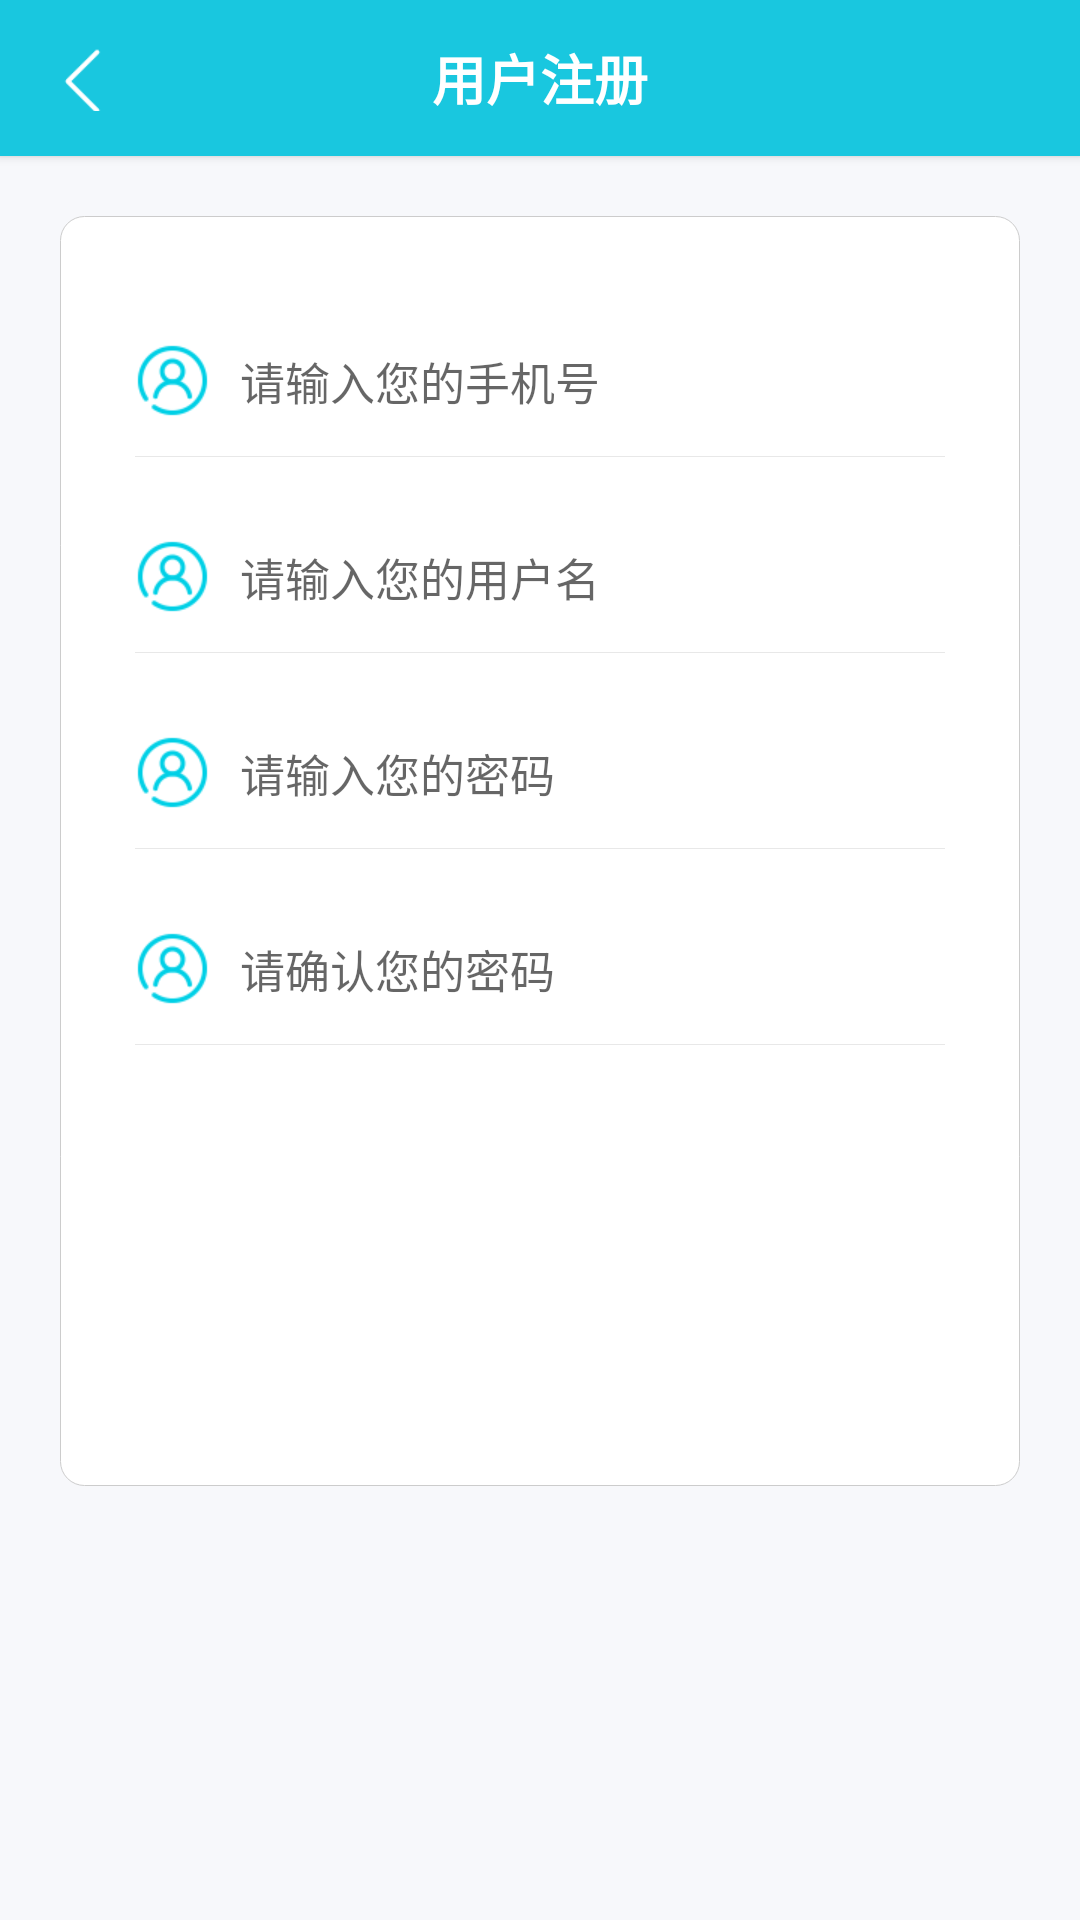

Android layout source for this screen:
<!-- AndroidManifest.xml: application theme AppTheme -->
<!-- res/layout/activity_register.xml -->
<?xml version="1.0" encoding="utf-8"?>
<layout xmlns:android="http://schemas.android.com/apk/res/android"
    xmlns:tools="http://schemas.android.com/tools"
    xmlns:app="http://schemas.android.com/apk/res-auto"
    android:fitsSystemWindows="true">

    <data>
        <variable
            name="activity"
            type="com.example.android_demo.ui.activity.RegisterActivity" />
    </data>

    <androidx.constraintlayout.widget.ConstraintLayout
        android:layout_width="match_parent"
        android:layout_height="match_parent"
        android:background="@color/main_bg_color"
        tools:context=".ui.activity.MainActivity">

        <LinearLayout
            android:layout_width="match_parent"
            android:layout_height="match_parent"
            app:layout_constraintLeft_toLeftOf="parent"
            app:layout_constraintRight_toRightOf="parent"
            app:layout_constraintTop_toTopOf="parent"
            app:layout_constraintBottom_toBottomOf="parent"
            android:orientation="vertical">


            <androidx.cardview.widget.CardView
                android:layout_width="match_parent"
                android:layout_height="wrap_content"
                app:layout_constraintTop_toTopOf="parent"
                app:cardBackgroundColor="@color/blue"
                app:cardCornerRadius="0dp"
                app:cardElevation="2dp"
                app:cardMaxElevation="0dp">

                <RelativeLayout
                    android:layout_width="match_parent"
                    android:layout_height="52dp">

                    <LinearLayout
                        android:id="@+id/lly_back"
                        android:layout_width="wrap_content"
                        android:layout_height="match_parent"
                        android:onClick="@{()->activity.finish()}"
                        android:orientation="horizontal"
                        android:padding="15dp">

                        <ImageView
                            android:layout_width="25dp"
                            android:layout_height="25dp"
                            android:src="@mipmap/img_return_withe" />
                    </LinearLayout>

                    <TextView
                        android:id="@+id/tv_title"
                        android:layout_width="wrap_content"
                        android:layout_height="wrap_content"
                        android:layout_centerHorizontal="true"
                        android:layout_centerVertical="true"
                        android:text="用户注册"
                        android:textColor="@color/white"
                        android:textSize="18sp"
                        android:textStyle="bold" />

                </RelativeLayout>
            </androidx.cardview.widget.CardView>

            <LinearLayout
                android:layout_width="match_parent"
                android:layout_height="wrap_content"
                android:orientation="vertical"
                android:background="@drawable/border_hui_cont_white"
                android:gravity="center_horizontal"
                android:padding="15dp"
                android:layout_margin="20dp">

                <EditText
                    android:id="@+id/edit_phone"
                    android:layout_width="match_parent"
                    android:layout_height="50dp"
                    android:layout_marginTop="15dp"
                    android:layout_marginLeft="10dp"
                    android:layout_marginRight="10dp"
                    android:drawableLeft="@mipmap/login_icon1"
                    android:drawablePadding="10dp"
                    android:textColor="@color/dark_text"
                    android:inputType="phone"
                    android:textSize="15sp"
                    android:background="@null"
                    android:hint="请输入您的手机号"/>

                <View
                    android:layout_width="match_parent"
                    android:layout_height="1px"
                    android:layout_marginLeft="10dp"
                    android:layout_marginRight="10dp"
                    android:background="@color/e8e8e8"/>

                <EditText
                    android:id="@+id/edit_name"
                    android:layout_width="match_parent"
                    android:layout_height="50dp"
                    android:layout_marginTop="15dp"
                    android:layout_marginLeft="10dp"
                    android:layout_marginRight="10dp"
                    android:drawableLeft="@mipmap/login_icon1"
                    android:drawablePadding="10dp"
                    android:textColor="@color/dark_text"
                    android:inputType="text"
                    android:textSize="15sp"
                    android:background="@null"
                    android:hint="请输入您的用户名"/>

                <View
                    android:layout_width="match_parent"
                    android:layout_height="1px"
                    android:layout_marginLeft="10dp"
                    android:layout_marginRight="10dp"
                    android:background="@color/e8e8e8"/>

                <EditText
                    android:id="@+id/edit_password"
                    android:layout_width="match_parent"
                    android:layout_height="50dp"
                    android:layout_marginTop="15dp"
                    android:layout_marginLeft="10dp"
                    android:layout_marginRight="10dp"
                    android:drawableLeft="@mipmap/login_icon1"
                    android:drawablePadding="10dp"
                    android:textColor="@color/dark_text"
                    android:inputType="textVisiblePassword"
                    android:textSize="15sp"
                    android:background="@null"
                    android:hint="请输入您的密码"/>

                <View
                    android:layout_width="match_parent"
                    android:layout_height="1px"
                    android:layout_marginLeft="10dp"
                    android:layout_marginRight="10dp"
                    android:background="@color/e8e8e8"/>


                <EditText
                    android:id="@+id/edit_new_password"
                    android:layout_width="match_parent"
                    android:layout_height="50dp"
                    android:layout_marginTop="15dp"
                    android:layout_marginLeft="10dp"
                    android:layout_marginRight="10dp"
                    android:drawableLeft="@mipmap/login_icon1"
                    android:drawablePadding="10dp"
                    android:textColor="@color/dark_text"
                    android:inputType="textVisiblePassword"
                    android:textSize="15sp"
                    android:background="@null"
                    android:hint="请确认您的密码"/>

                <View
                    android:layout_width="match_parent"
                    android:layout_height="1px"
                    android:layout_marginLeft="10dp"
                    android:layout_marginRight="10dp"
                    android:background="@color/e8e8e8"/>

                <Button
                    android:layout_width="match_parent"
                    android:layout_height="50dp"
                    android:layout_marginEnd="30dp"
                    android:layout_marginStart="30dp"
                    android:layout_marginTop="30dp"
                    android:textColor="@color/white"
                    android:textSize="20sp"
                    android:textStyle="bold"
                    android:onClick="@{()->activity.sureView()}"
                    android:background="@drawable/shape_round_btn"
                    android:text="注册"/>

                <RelativeLayout
                    android:visibility="invisible"
                    android:layout_width="match_parent"
                    android:layout_height="wrap_content"
                    android:layout_marginTop="25dp"
                    android:layout_marginBottom="5dp">

                    <TextView
                        android:layout_width="wrap_content"
                        android:layout_height="wrap_content"
                        android:text="忘记密码？"
                        android:textSize="15sp"
                        android:textStyle="bold"
                        android:textColor="@color/fontBlue"/>

                    <TextView
                        android:layout_width="wrap_content"
                        android:layout_height="wrap_content"
                        android:layout_alignParentRight="true"
                        android:text="用户注册"
                        android:textSize="15sp"
                        android:textStyle="bold"
                        android:textColor="@color/fontBlue"/>


                </RelativeLayout>



            </LinearLayout>

        </LinearLayout>





    </androidx.constraintlayout.widget.ConstraintLayout>
</layout>
<!-- resources referenced by this layout -->
<resources>
  <color name="blue">#19c7df</color>
  <color name="dark_text">#666666</color>
  <color name="e8e8e8">#E8E8E8</color>
  <color name="fontBlue">#418efa</color>
  <color name="main_bg_color">#F7F8FB</color>
  <color name="white">#ffffff</color>
  <!-- drawable border_hui_cont_white (drawable) -->
  <?xml version="1.0" encoding="UTF-8"?>
  <selector xmlns:android="http://schemas.android.com/apk/res/android">
      <item android:state_pressed="false">
          <shape android:shape="rectangle" >
              
              <solid android:color="@color/white" />
              
               
              <corners android:radius="8dp" />
              
              
              
              <stroke android:width="1px" android:color="@color/border_color" />
          </shape>
      </item>
      <item android:state_pressed="true">
          <shape android:shape="rectangle">
              
              <solid android:color="@color/white" />
              
              
              <corners android:radius="8dp" />
              
              
              
              <stroke android:width="1px" android:color="@color/border_color" />
          </shape>
      </item>
  </selector>
  <!-- mipmap img_return_withe: png bitmap (mipmap-xxhdpi, 636 bytes) -->
  <!-- mipmap login_icon1: png bitmap (mipmap-xhdpi, 2448 bytes) -->
  <style name="AppTheme" parent="Theme.AppCompat.Light.NoActionBar">
          <item name="colorPrimary">@color/colorPrimary</item>
          <item name="colorPrimaryDark">@color/blue</item>
          <item name="colorAccent">@color/blue</item>
      </style>
  <color name="border_color">#cccccc</color>
  <color name="colorPrimary">@color/white</color>
</resources>
